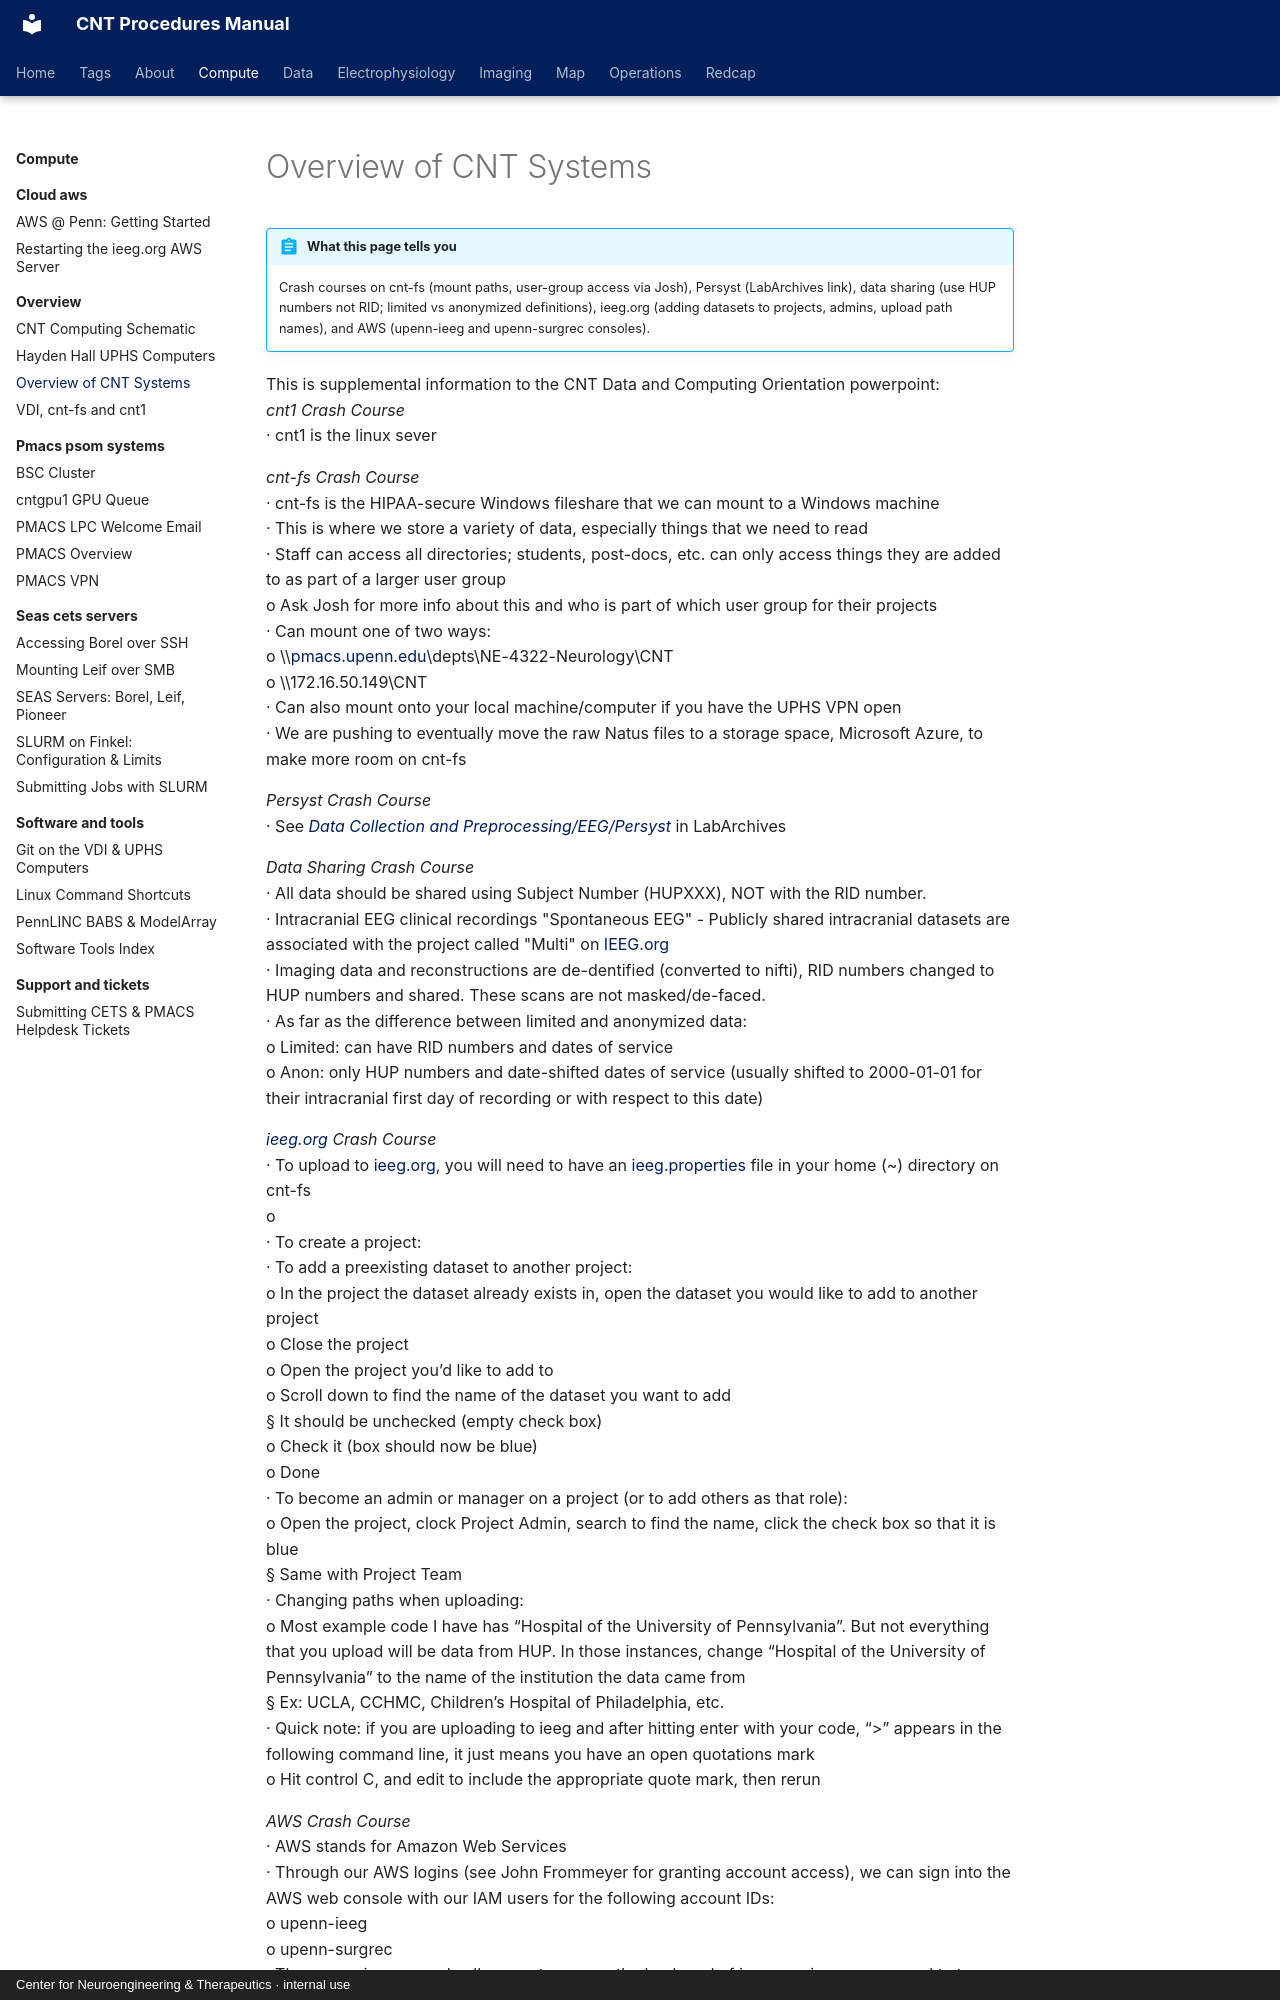

repository: penn-cnt/cnt-procedures · page: compute/overview/overview-of-cnt-systems/index.html · generator: mkdocs · copyright: Center for Neuroengineering & Therapeutics · internal use

---
title: "Overview of CNT Systems"
stage: "Data Analytics"
roles: [data-rc, analyst, pipeline]
order: 1
---

# Overview of CNT Systems

!!! abstract "What this page tells you"
    Crash courses on cnt-fs (mount paths, user-group access via Josh), Persyst (LabArchives link), data sharing (use HUP numbers not RID; limited vs anonymized definitions), ieeg.org (adding datasets to projects, admins, upload path names), and AWS (upenn-ieeg and upenn-surgrec consoles).

This is supplemental information to the CNT Data and Computing Orientation powerpoint:
_cnt1 Crash Course_ 
·                cnt1 is the linux sever  

_cnt-fs Crash Course_  
·                cnt-fs is the HIPAA-secure Windows fileshare that we can mount to a Windows machine 
·                This is where we store a variety of data, especially things that we need to read 
·                Staff can access all directories; students, post-docs, etc. can only access things they are added to as part of a larger user group  
o        Ask Josh for more info about this and who is part of which user group for their projects 
·                Can mount one of two ways:  
o        \\\\[pmacs.upenn.edu](http://pmacs.upenn.edu/)\\depts\\NE-4322-Neurology\\CNT 
o        \\\\172.16.50.149\\CNT 
·                Can also mount onto your local machine/computer if you have the UPHS VPN open  
·                We are pushing to eventually move the raw Natus files to a storage space, Microsoft Azure, to make more room on cnt-fs  

_Persyst Crash Course_  
·                See [_Data Collection and Preprocessing/EEG/Persyst_](https://mynotebook.labarchives.com/share/CNT%2520Notebook/ODY5Ljd8NjkzNDY1LzY2OS0xNDkzL1RyZWVOb2RlLzIyMTY4NzA2NDB8MjIwNy43) in LabArchives

_Data Sharing Crash Course_ 
·                All data should be shared using Subject Number (HUPXXX), NOT with the RID number. 
·                Intracranial EEG clinical recordings "Spontaneous EEG" - Publicly shared intracranial datasets are associated with the project called "Multi" on [IEEG.org](http://ieeg.org/) 
·                Imaging data and reconstructions are de-dentified (converted to nifti), RID numbers changed to HUP numbers and shared. These scans are not masked/de-faced. 
·                As far as the difference between limited and anonymized data:  
o        Limited: can have RID numbers and dates of service 
o        Anon: only HUP numbers and date-shifted dates of service (usually shifted to 2000-01-01 for their intracranial first day of recording or with respect to this date) 

[_ieeg.org_](http://ieeg.org/) _Crash Course_ 
·                To upload to [ieeg.org](http://ieeg.org/), you will need to have an [ieeg.properties](http://ieeg.properties/) file in your home (~) directory on cnt-fs 
o        
·                To create a project:  
·                To add a preexisting dataset to another project:  
o        In the project the dataset already exists in, open the dataset you would like to add to another project 
o        Close the project 
o        Open the project you’d like to add to 
o        Scroll down to find the name of the dataset you want to add 
§     It should be unchecked (empty check box) 
o        Check it (box should now be blue) 
o        Done 
·                To become an admin or manager on a project (or to add others as that role):  
o        Open the project, clock Project Admin, search to find the name, click the check box so that it is blue  
§     Same with Project Team  
·                Changing paths when uploading:  
o        Most example code I have has “Hospital of the University of Pennsylvania”. But not everything that you upload will be data from HUP. In those instances, change “Hospital of the University of Pennsylvania” to the name of the institution the data came from 
§     Ex: UCLA, CCHMC, Children’s Hospital of Philadelphia, etc.  
·                Quick note: if you are uploading to ieeg and after hitting enter with your code, “>” appears in the following command line, it just means you have an open quotations mark 
o        Hit control C, and edit to include the appropriate quote mark, then rerun
